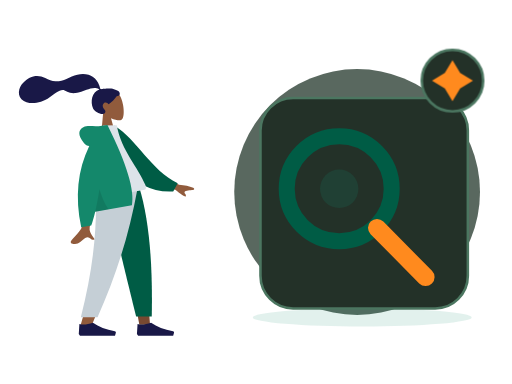
t = 0.00 s
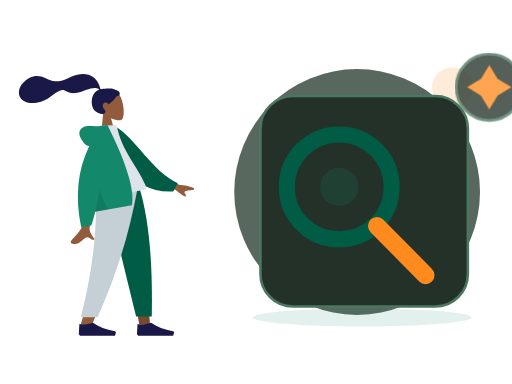
t = 0.70 s
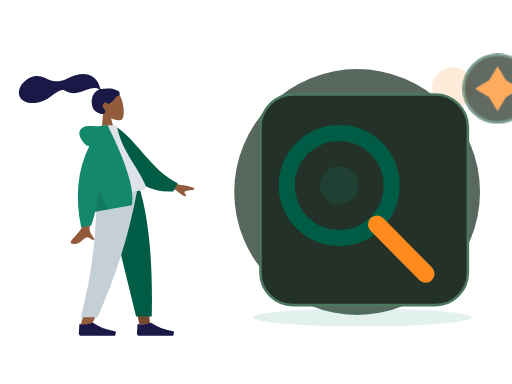
t = 1.05 s
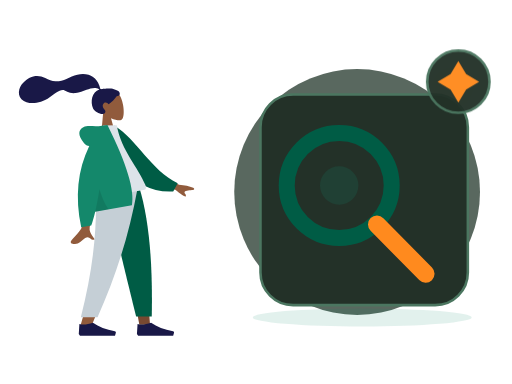
t = 1.75 s
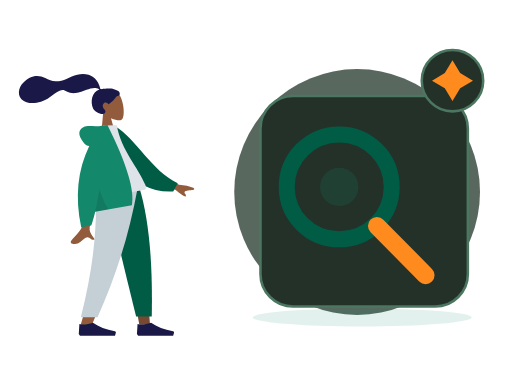
t = 2.10 s
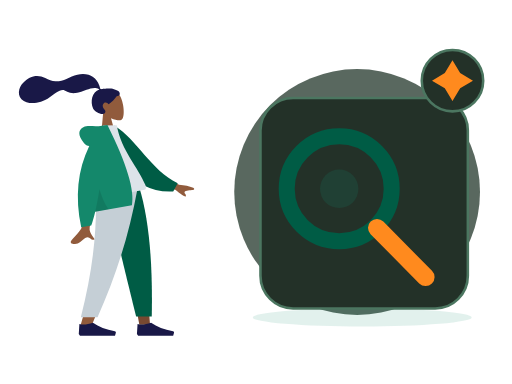
t = 2.80 s

The animated SVG that drew these frames (rendered in a browser with its animation timeline set to each time). Animation: 2 CSS @keyframes rules; one cycle of 2.80 s.

<?xml version="1.0" encoding="UTF-8"?>
<svg xmlns="http://www.w3.org/2000/svg" xmlns:xlink="http://www.w3.org/1999/xlink" width="800" height="600" viewBox="0 0 800 600" role="img" aria-labelledby="zil-058-title zil-058-desc" data-illustration="ZIL-058" data-base="BASE-SEARCH" data-theme="dark" data-motion="on" data-requires-business-state="false" data-status="REVUE_VISUELLE_REQUISE">
<title id="zil-058-title">Suggestions intelligentes</title><desc id="zil-058-desc">Illustration Zamurek. Géométrie vectorielle native. Famille BASE-SEARCH. Sources Humaaans / IRA Design lorsque présentes. Pas de preuve transactionnelle.</desc>
<style><![CDATA[#zil-058-seal{transform-box:fill-box;transform-origin:center;animation:zil-058-hint 2s ease-in-out 1}#zil-058-device{transform-box:fill-box;transform-origin:center;animation:zil-058-float 2.8s ease-in-out 1}@keyframes zil-058-hint{0%,100%{scale:1;opacity:1}50%{scale:1.1;opacity:.72}}@keyframes zil-058-float{0%,100%{translate:0 0}50%{translate:0 -6px}}@media(prefers-reduced-motion:reduce){*{animation:none!important;transition:none!important}}]]></style>
<g id="zil-058-background" data-layer="decor">
<circle cx="558" cy="300" r="192" fill="#33453A" opacity=".81"/>
<ellipse cx="566" cy="496" rx="171" ry="14" fill="#14886B" opacity=".12"/>
<circle cx="707" cy="137" r="32" fill="#FF8A1E" opacity=".17"/>
<path d="M701 218l10 16 16 10-16 10-10 16-10-16-16-10 16-10z" fill="#D21868" opacity=".25"/></g>
<g id="zil-058-person" data-upstream="Humaaans" data-source="standing-1.svg"><svg x="9" y="89" width="355" height="445" viewBox="0 0 380 480" overflow="visible">
    
    <title>humaaans/standing-1</title>
    <desc>Created with Sketch.</desc>
    <g id="zil-058-person-node-0" data-part="part" stroke="none" stroke-width="1" fill="none" fill-rule="evenodd">
        <g id="zil-058-person-node-1" data-part="part" transform="translate(34.000000, 17.000000)">
            <g id="zil-058-person-node-2" data-part="head" transform="translate(132.804269, 62.826718) rotate(-7.000000) translate(-132.804269, -62.826718) translate(61.952002, 8.590719)">
                <g id="zil-058-person-node-3" data-part="head" stroke-width="1" transform="translate(56.316359, 32.329762)" fill="#915B3C">
                    <path d="M8.61668863,35.9695996 C3.8111203,30.3288374 0.558611141,23.4160055 1.10210733,15.6699789 C2.66807119,-6.64848056 33.7361385,-1.73870383 39.7795208,9.52573796 C45.8229031,20.7901798 45.1047922,49.3633705 37.294259,51.3766405 C34.1794292,52.1795298 27.5439155,50.2127726 20.7905107,46.1421897 L25.0294931,76.1313749 L0,76.1313749 L8.61668863,35.9695996 Z"></path>
                </g>
                <path d="M81.829704,28.872831 C78.5308893,28.3318613 69.6486851,27.9599296 68.010648,27.9601697 C66.963865,27.9601697 65.8294711,28.1993201 65.2094921,27.2381565 C64.7017796,26.4510733 64.8877733,25.1198989 64.7362495,24.2065173 C64.5603095,23.1454676 64.3104029,22.0981043 64.0576238,21.0533821 C63.3383046,18.0805701 62.2505886,15.2523048 60.728648,12.5969192 C57.8729147,7.61509999 53.6893732,3.71281899 48.4078227,1.44209099 C42.5754723,-1.06514616 35.9756884,-1.63925112 29.7021715,-1.13069641 C22.988685,-0.586605299 16.9114548,1.62961754 10.5728281,3.7152201 C4.53246162,5.70261733 -1.79419635,6.48489838 -8.11175811,5.51437045 C-14.4769553,4.53663921 -19.2864601,1.08672699 -24.6553822,-2.18766423 C-30.1516514,-5.53985134 -36.4328283,-7.73230322 -42.9303994,-7.22831061 C-48.9956608,-6.75769341 -54.5857646,-4.25333759 -59.6011311,-0.907873572 C-64.293582,2.22221104 -68.1654584,5.98810909 -70.3514228,11.2883153 C-72.7030342,16.9897466 -72.7008798,23.247995 -68.8337909,28.2867205 C-63.2286065,35.5904113 -52.8227742,37.479123 -44.1655698,37.2913563 C-39.1581026,37.1830663 -34.2401613,36.2689645 -29.5125225,34.6061971 C-23.2076476,32.3885335 -17.7592532,28.6298388 -11.8608356,25.5801913 C-9.09271325,24.1491309 -6.2314744,22.9737884 -3.23235606,22.1271577 C-0.322045518,21.3052583 2.54445956,20.9282844 5.17948986,22.6863758 C7.96700148,24.5462741 10.4648704,26.3732774 13.6538124,27.5375747 C16.7130137,28.6545702 19.9534211,29.2793386 23.2127391,29.2541269 C29.5542383,29.2051443 35.8054934,27.2292724 41.9645895,25.9057816 C46.9871373,24.8267236 52.3610863,23.7512672 57.481538,24.788546 C59.6181914,25.2214658 62.7391512,26.1151582 63.5108934,28.3357031 C50.5222143,30.6897495 45.4209244,46.7531632 49.0826303,58.5452455 C51.058903,64.9098629 62.9385498,72.3500334 67.5575128,69.0040579 C70.4837588,66.8842862 68.7072267,64.1014098 67.5575128,62.264322 C65.3557497,58.7462183 64.6024393,54.2270926 68.6765868,51.7777221 C72.1908383,49.6652272 75.8858316,54.6818421 75.9557288,54.6763195 C76.9216034,54.6002044 85.267599,49.8801773 91.017838,42.9924605 C96.6904702,43.3287282 97.5510906,39.5883405 96.1965772,36.5294063 C94.8420637,33.4704722 86.3876266,29.6207762 81.829704,28.872831 Z" id="zil-058-person-node-4" data-part="part" fill="#191847"></path>
            </g>
            <g id="zil-058-person-node-5" data-part="legs" transform="translate(0.000000, 203.685999)">
                <polygon id="zil-058-person-node-6" data-part="part" fill="#784931" points="133.49063 9.9475983e-14 171.692767 131.641481 189.661145 230.479916 207.695982 230.479916 189.693287 9.9475983e-14"></polygon>
                <path d="M116.322199,0 C118.987817,68.3870665 117.936536,105.687231 117.339939,111.900493 C116.743342,118.113756 113.356416,159.726021 90.276884,232.565707 L109.034701,232.565707 C139.599745,162.688474 150.269709,121.076209 153.775289,111.900493 C157.280868,102.724778 167.634408,65.4246134 182.750117,0 L116.322199,0 Z" id="zil-058-person-node-7" data-part="part" fill="#915B3C"></path>
                <path d="M132.670537,1.13686838e-13 C142.607509,45.2981944 159.794211,117.605619 184.230644,216.922274 L210.608646,216.922274 C212.556962,114.983226 204.268916,47.8902794 189.91609,1.13686838e-13 L132.670537,1.13686838e-13 Z" id="zil-058-person-node-8" data-part="part" fill="#005C45"></path>
                <path d="M116.188908,0 C118.799532,68.3870665 112.033935,135.76128 91.0765976,217.987026 L119.220475,217.987026 C149.841711,149.152689 171.788937,82.1109421 186.788408,0 L116.188908,0 Z" id="zil-058-person-node-9" data-part="part" fill="#C5CFD6"></path>
                <g id="zil-058-person-node-10" data-part="part" transform="translate(87.603226, 207.536214)" fill="#191847">
                    <path d="M0,38.5871352 L1.03499318,21.9008065 C7.09473278,23.6731293 14.6846828,22.9778656 23.8048432,19.8150154 C33.6112156,26.7613376 45.956156,31.504481 60.8396644,34.0444457 L60.8396664,34.0444341 C61.9752066,34.2382212 62.7386484,35.315854 62.5448613,36.4513942 C62.532312,36.5249296 62.5158268,36.5977389 62.4954767,36.6695081 L61.0645978,41.7158218 L23.8048432,41.7158218 L2.06998637,41.7158218 L0,38.5871352 Z" id="zil-058-person-node-11" data-part="part"></path>
                </g>
                <g id="zil-058-person-node-12" data-part="part" transform="translate(185.635407, 207.536214)" fill="#191847">
                    <path d="M0,38.5871352 L1.03499318,21.9008065 C7.09473278,23.6731293 14.6846828,22.9778656 23.8048432,19.8150154 C33.6112156,26.7613376 45.956156,31.504481 60.8396644,34.0444457 L60.8396664,34.0444341 C61.9752066,34.2382212 62.7386484,35.315854 62.5448613,36.4513942 C62.532312,36.5249296 62.5158268,36.5977389 62.4954767,36.6695081 L61.0645978,41.7158218 L23.8048432,41.7158218 L2.06998637,41.7158218 L0,38.5871352 Z" id="zil-058-person-node-13" data-part="part"></path>
                </g>
            </g>
            <g id="zil-058-person-node-14" data-part="body" transform="translate(155.249818, 192.734499) rotate(-10.000000) translate(-155.249818, -192.734499) translate(21.880847, 95.214000)">
                <path d="M198.964869,96.1669474 L232.231433,120.595314 C241.254011,123.029931 248.792082,126.059006 254.845649,129.682538 C256.275606,130.985537 258.003844,133.624326 252.073465,133.168278 C246.143085,132.712229 239.884706,132.499245 239.066429,134.522006 C238.248152,136.544766 241.836896,138.963766 240.182801,141.693 C239.080072,143.512489 233.870334,138.950187 224.553589,128.006095 L191.610963,114.34562 L198.964869,96.1669474 Z M71.2380339,97.0100305 L93.0318307,97.0957353 C79.5751668,140.53616 72.3105679,163.585377 71.2380339,166.243387 C68.8248325,172.223909 73.9314912,181.33214 76.1153011,186.226836 C69.002705,189.409511 69.7605597,177.622767 60.788211,181.797022 C52.5986673,185.607089 46.3689017,192.510675 36.9070672,186.672433 C35.7437902,185.954655 34.4690282,183.252093 37.5490144,181.140184 C45.2223833,175.878647 56.2801726,166.67001 57.7742541,163.638916 C59.8117011,159.505478 64.2996277,137.295849 71.2380339,97.0100305 Z" id="zil-058-person-node-15" data-part="part" fill="#915B3C"></path>
                <path d="M127.996379,9.99126343 L136.845297,7.66438547 C172.696724,33.5424787 191.22711,87.6619834 234.647976,113.391279 L225.880465,126.441219 C154.233028,123.866416 130.7617,57.9296166 127.996379,9.99126343 Z" id="zil-058-person-node-16" data-part="part" fill="#005C45" transform="translate(181.322177, 67.052802) rotate(5.000000) translate(-181.322177, -67.052802) "></path>
                <path d="M93.8605991,118.890092 C130.019619,118.890092 156.617436,118.890092 173.65405,118.890092 C177.300204,118.890092 176.613156,113.625177 176.086082,110.968472 C170.003016,80.3068849 146.257032,47.2551777 146.257032,3.60918021 L123.240844,0 C104.2035,30.6177517 97.6200564,68.3144034 93.8605991,118.890092 Z" id="zil-058-person-node-17" data-part="part" fill="#DDE3E9"></path>
                <path d="M94.5018144,30.0958364 C91.159002,29.1349436 88.5118406,26.8938416 86.5603303,23.3725304 C78.1478728,8.19306644 81.186005,-0.164352814 90.176254,-2.91148372 C99.1665031,-5.65861462 107.183923,-2.17603713e-14 121.507793,-7.54951657e-15 C122.286892,-6.66133815e-15 123.000459,0.0488414414 123.648494,0.146524324 L130.853759,0.557677906 C151.526451,70.6198746 157.227856,117.364282 147.957974,140.790899 L85.1543132,140.790899 C81.433263,149.467655 77.8725321,156.767924 74.4721203,162.691705 L57.359255,162.691705 C55.7486939,110.616897 68.1295471,66.4182737 94.5018144,30.0958364 Z" id="zil-058-person-node-18" data-part="part" fill="#14886B"></path>
                <path d="M98.8302349,104.808535 C100.805398,121.334664 104.015698,133.328785 108.461137,140.790899 L85.1543132,140.790899 C89.4948142,130.669705 94.0534546,118.675583 98.8302345,104.808534 Z" id="zil-058-person-node-19" data-part="part" fill-opacity="0.1" fill="#000000"></path>
            </g>
        </g>
    </g>
</svg></g>
<g id="zil-058-device" data-layer="object" transform="translate(407 153)">
<rect x="0" y="0" width="324" height="329" rx="51" fill="#233128" stroke="#4B7660" stroke-width="4"/>
<g id="zil-058-object-geometry" transform="translate(1 16)"><circle cx="122" cy="126" r="82" stroke="#005C45" stroke-width="25" fill="none"/><path d="M181 187l76 77" stroke="#FF8A1E" stroke-width="28" stroke-linecap="round"/><circle cx="122" cy="126" r="30" fill="#14886B" opacity=".18"/></g>
</g>

<g id="zil-058-seal" data-layer="contextual-accessory" transform="translate(707 126)">
<circle r="48" fill="#233128" stroke="#4B7660" stroke-width="4"/>
<g id="zil-058-context-symbol"><path d="M0-32l12 20 20 12-20 12L0 32l-12-20-20-12 20-12z" fill="#FF8A1E"/></g></g>
</svg>
